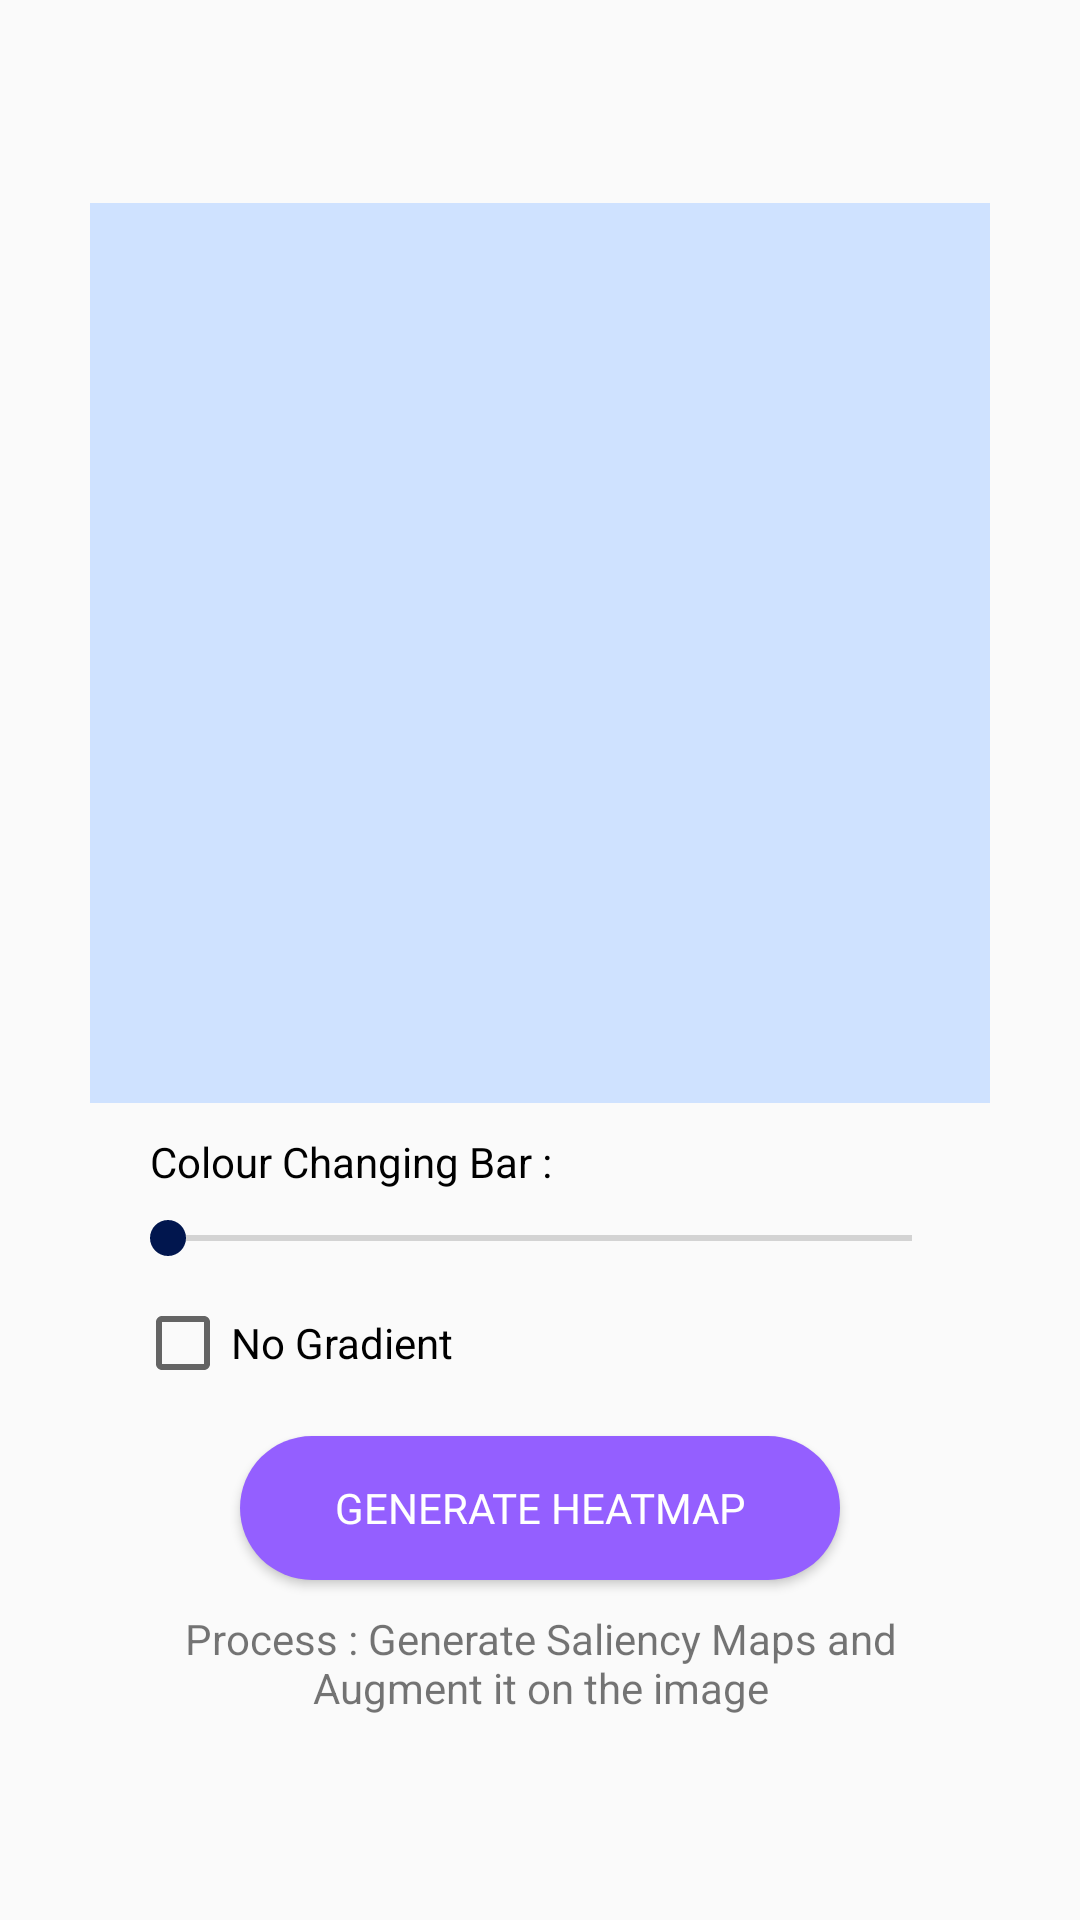

Produce the Android XML layout that renders to this screen, including the resource entries it uses.
<!-- AndroidManifest.xml: application theme AppTheme -->
<!-- res/layout/activity_saliency__map.xml -->
<?xml version="1.0" encoding="utf-8"?>
<LinearLayout xmlns:android="http://schemas.android.com/apk/res/android"
    xmlns:app="http://schemas.android.com/apk/res-auto"
    xmlns:tools="http://schemas.android.com/tools"
    android:layout_width="match_parent"
    android:layout_height="match_parent"
    android:orientation="vertical"
    android:gravity="center"
    tools:context=".Saliency_Map">

    <ImageView
        android:layout_width="300dp"
        android:layout_height="300dp"
        android:background="#CFE2FF"
        android:id="@+id/saliency_map_imageview"
        />


    <LinearLayout
        android:layout_width="match_parent"
        android:layout_height="wrap_content"
        android:layout_marginHorizontal="80dp">

    </LinearLayout>

    <TextView
        android:id="@+id/label"
        android:layout_width="match_parent"
        android:layout_height="wrap_content"
        android:layout_marginHorizontal="50dp"
        android:layout_marginTop="10dp"
        android:text="Colour Changing Bar :"
        android:textColor="#000" />
    <SeekBar
        android:id="@+id/seekBar"
        android:layout_width="match_parent"
        android:layout_height="wrap_content"
        android:progress="0"
        android:max="80"
        android:min="0"
        android:layout_marginEnd="40dp"
        android:layout_marginStart="40dp"
        android:layout_marginTop="7dp"
        />
    <CheckBox
        android:layout_width="match_parent"
        android:layout_height="wrap_content"
        android:textColor="#000"
        android:text="No Gradient"
        android:id="@+id/check_grad"
        android:layout_marginTop="10dp"
        android:layout_marginLeft="30dp"
        />

    <Button
        android:layout_width="200dp"
        android:layout_height="wrap_content"
        android:text="Generate HeatMap"
        android:fontFamily="@font/ubuntu_med"
        android:background="@drawable/main_button"
        android:layout_marginTop="15dp"
        android:textColor="#fff"
        android:paddingHorizontal="20dp"
        android:id="@+id/report_generate"/>

    <LinearLayout
        android:layout_width="match_parent"
        android:layout_height="wrap_content"
        android:weightSum="2"
        android:visibility="gone"
        android:id="@+id/second_linear"
        android:layout_marginTop="20dp"
        android:layout_marginHorizontal="20dp"
        >
        <Button
            android:layout_width="0dp"
            android:layout_weight="1"
            android:layout_height="wrap_content"
            android:text="Save"
            android:fontFamily="@font/ubuntu_med"
            android:layout_marginRight="7dp"
            android:textColor="#fff"
            android:background="@drawable/main_button"
            android:paddingHorizontal="20dp"
            android:id="@+id/save_saliency"/>
        <Button
            android:layout_width="0dp"
            android:layout_weight="1"
            android:layout_marginLeft="7dp"
            android:layout_height="wrap_content"
            android:text="Home"
            android:fontFamily="@font/ubuntu_med"
            android:background="@drawable/button_background_border"
            android:paddingHorizontal="20dp"
            android:id="@+id/return_tohome"/>
    </LinearLayout>
    <Button
        android:layout_width="200dp"
        android:layout_height="wrap_content"
        android:text="Upload"
        android:fontFamily="@font/ubuntu_med"
        android:background="@drawable/main_button"
        android:layout_marginTop="15dp"
        android:visibility="gone"
        android:textColor="#fff"
        android:paddingHorizontal="20dp"
        android:id="@+id/select"/>
    <Button
        android:layout_width="200dp"
        android:layout_height="wrap_content"
        android:text="Convert to byte"
        android:fontFamily="@font/ubuntu_med"
        android:visibility="gone"
        android:background="@drawable/main_button"
        android:layout_marginTop="15dp"
        android:textColor="#fff"
        android:paddingHorizontal="20dp"
        android:id="@+id/bytes"/>

    <TextView
        android:layout_width="250dp"
        android:layout_height="wrap_content"
        android:text="Process : Generate Saliency Maps and Augment it on the image"
        android:layout_marginTop="10dp"
        android:id="@+id/textView"
        android:textAlignment="center"/>



</LinearLayout>
<!-- resources referenced by this layout -->
<resources>
  <!-- drawable button_background_border (drawable-v24) -->
  <?xml version="1.0" encoding="utf-8"?>
  <shape xmlns:android="http://schemas.android.com/apk/res/android">
      <corners
          android:radius="25dp"
          />
      <stroke android:color="#757575" android:width="3dp" />
      <solid android:color="#fff"/>
  
  </shape>
  <!-- drawable main_button (drawable) -->
  <?xml version="1.0" encoding="utf-8"?>
  <shape xmlns:android="http://schemas.android.com/apk/res/android">
  
      <corners android:radius="25dp"/>
      <solid android:color="#945FFF"/>
  
  </shape>
  <style name="AppTheme" parent="Theme.AppCompat.Light.DarkActionBar">
          
          <item name="colorPrimary">@color/colorPrimary</item>
          <item name="colorPrimaryDark">@color/colorPrimaryDark</item>
          <item name="colorAccent">@color/colorAccent</item>
      </style>
  <color name="colorPrimary">#3B8FD6</color>
  <color name="colorPrimaryDark">#2D7ABE</color>
  <color name="colorAccent">#01164E</color>
</resources>
